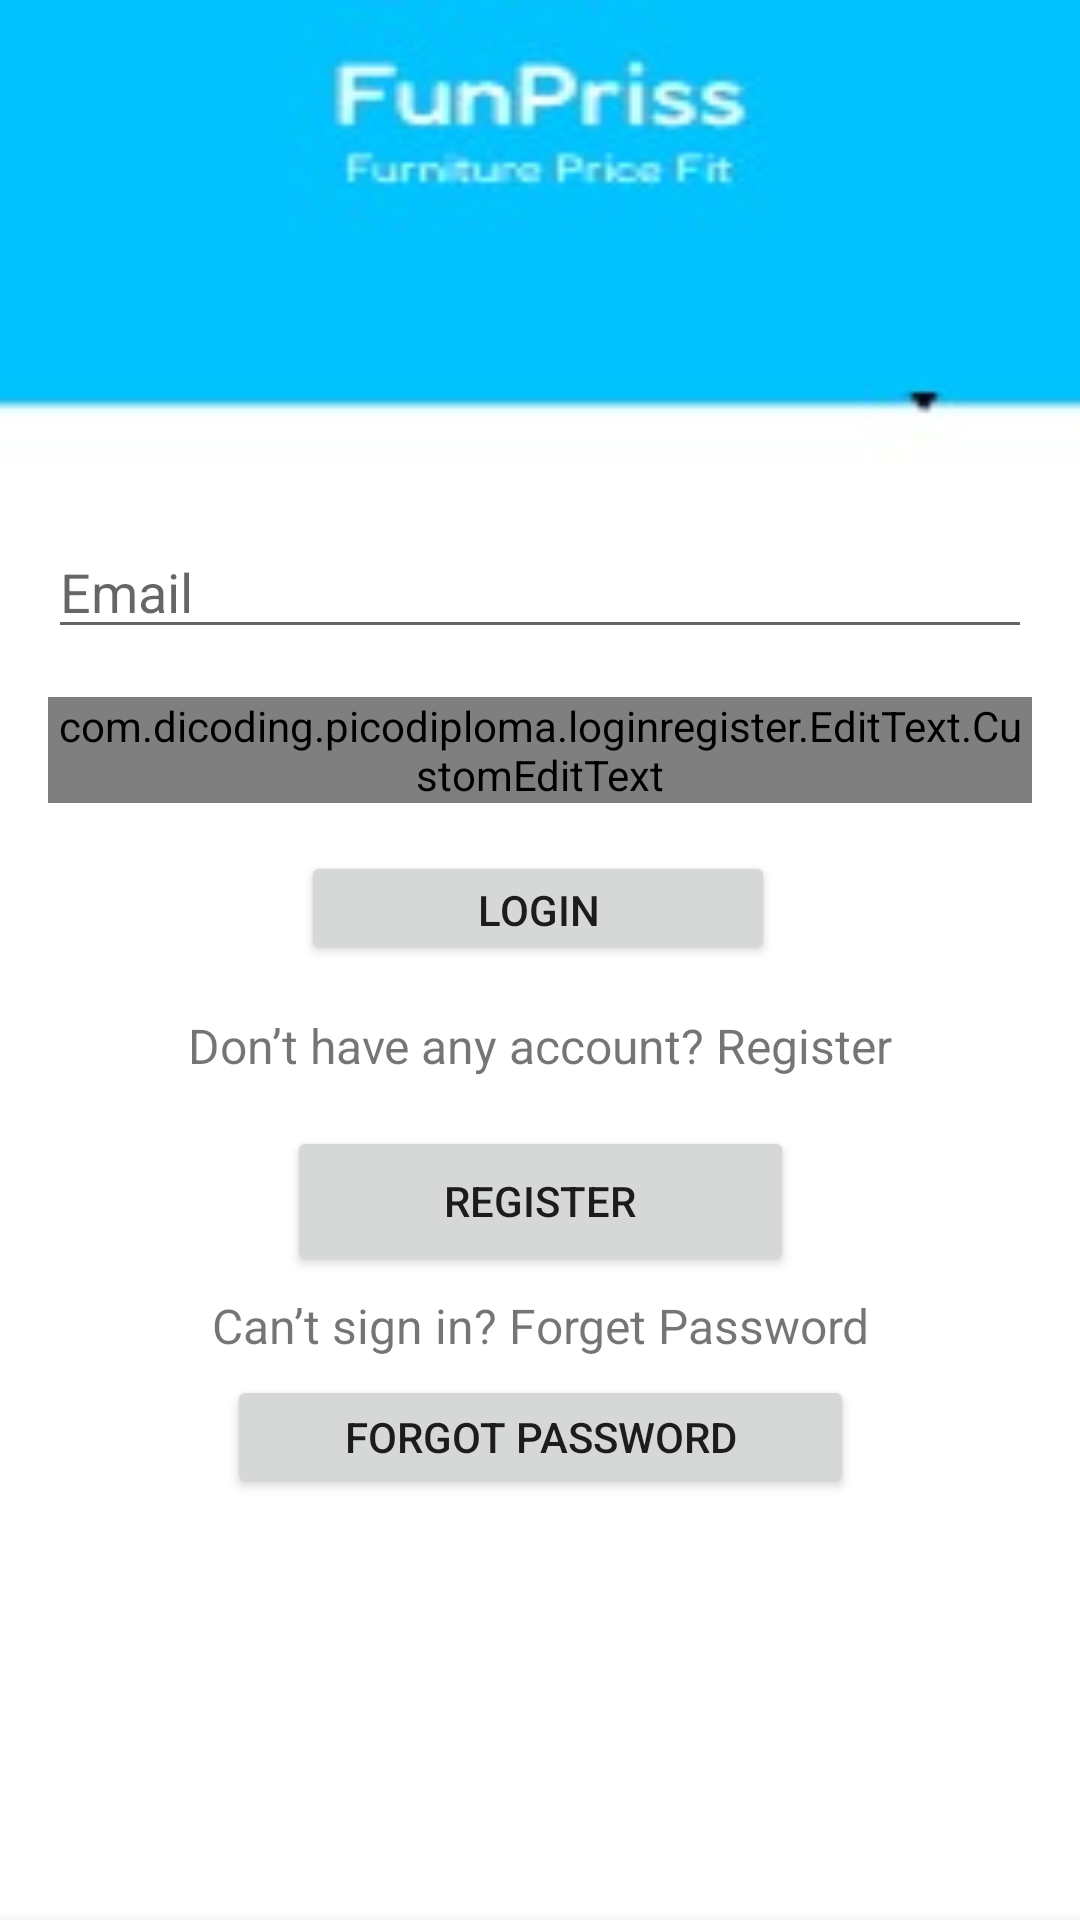

The Android layout XML behind this screen, and the referenced resources:
<!-- AndroidManifest.xml: application theme Theme.LoginRegister -->
<!-- res/layout/activity_main.xml -->
<?xml version="1.0" encoding="utf-8"?>
<androidx.constraintlayout.widget.ConstraintLayout xmlns:android="http://schemas.android.com/apk/res/android"
    xmlns:app="http://schemas.android.com/apk/res-auto"
    xmlns:tools="http://schemas.android.com/tools"
    android:layout_width="match_parent"
    android:layout_height="match_parent"
    tools:context=".MainActivity">

    <androidx.constraintlayout.widget.ConstraintLayout
        android:id="@+id/linearLayout"
        android:layout_width="match_parent"
        android:layout_height="match_parent"
        android:background="@drawable/bg4"
        android:weightSum="14"
        tools:layout_editor_absoluteX="0dp"
        tools:layout_editor_absoluteY="0dp">

        <EditText
            android:id="@+id/login_email"
            android:layout_width="0dp"
            android:layout_height="wrap_content"
            android:layout_marginStart="16dp"
            android:layout_marginTop="175dp"
            android:layout_marginEnd="16dp"
            android:gravity="start"
            android:hint="Email"
            app:layout_constraintBottom_toTopOf="@id/login_password"
            app:layout_constraintEnd_toEndOf="parent"
            app:layout_constraintStart_toStartOf="parent"
            app:layout_constraintTop_toTopOf="parent" />

        <com.dicoding.picodiploma.loginregister.EditText.CustomEditText
            android:id="@+id/login_password"
            android:layout_width="0dp"
            android:layout_height="wrap_content"
            android:layout_marginStart="16dp"
            android:layout_marginTop="16dp"
            android:layout_marginEnd="16dp"
            android:gravity="start"
            android:hint="Password"
            android:inputType="textPassword"
            app:layout_constraintBottom_toTopOf="@id/login_btn"
            app:layout_constraintEnd_toEndOf="parent"
            app:layout_constraintStart_toStartOf="parent"
            app:layout_constraintTop_toBottomOf="@+id/login_email" />

        <Button
            android:id="@+id/login_btn"
            android:layout_width="158dp"
            android:layout_height="38dp"
            android:layout_marginStart="16dp"
            android:layout_marginTop="16dp"
            android:layout_marginEnd="16dp"
            android:text="Login"
            app:layout_constraintBottom_toTopOf="@id/reg_desc"
            app:layout_constraintEnd_toEndOf="parent"
            app:layout_constraintHorizontal_bias="0.497"
            app:layout_constraintStart_toStartOf="parent"
            app:layout_constraintTop_toBottomOf="@id/login_password" />

        <TextView
            android:id="@+id/reg_desc"
            android:layout_width="match_parent"
            android:layout_height="wrap_content"
            android:layout_marginTop="16dp"
            android:layout_marginBottom="16dp"
            android:text="Don’t have any account? Register"
            android:textAlignment="center"
            android:textSize="16dp"
            app:layout_constraintBottom_toTopOf="@id/go_to_register_btn"
            app:layout_constraintEnd_toEndOf="parent"
            app:layout_constraintHorizontal_bias="0.0"
            app:layout_constraintStart_toStartOf="parent"
            app:layout_constraintTop_toBottomOf="@id/login_btn" />

        <Button
            android:id="@+id/go_to_register_btn"
            android:layout_width="169dp"
            android:layout_height="50dp"
            android:layout_marginStart="16dp"
            android:layout_marginEnd="16dp"
            android:layout_marginBottom="175dp"
            android:text="Register"
            app:layout_constraintBottom_toBottomOf="parent"
            app:layout_constraintEnd_toEndOf="parent"
            app:layout_constraintStart_toStartOf="parent"
            app:layout_constraintTop_toBottomOf="@id/login_btn"
            app:layout_constraintVertical_bias="0.37" />

        <Button
            android:id="@+id/go_to_forgot_btn"
            android:layout_width="209dp"
            android:layout_height="41dp"
            android:text="Forgot Password"
            app:layout_constraintBottom_toBottomOf="parent"
            app:layout_constraintEnd_toEndOf="parent"
            app:layout_constraintStart_toStartOf="parent"
            app:layout_constraintTop_toBottomOf="@+id/go_to_register_btn"
            app:layout_constraintVertical_bias="0.19" />

        <TextView
            android:id="@+id/forgot_desc"
            android:layout_width="match_parent"
            android:layout_height="wrap_content"
            android:text="Can’t sign in? Forget Password"
            android:textAlignment="center"
            android:textSize="16dp"
            app:layout_constraintBottom_toTopOf="@+id/go_to_forgot_btn"
            app:layout_constraintEnd_toEndOf="parent"
            app:layout_constraintStart_toStartOf="parent"
            app:layout_constraintTop_toBottomOf="@+id/go_to_register_btn" />
    </androidx.constraintlayout.widget.ConstraintLayout>
</androidx.constraintlayout.widget.ConstraintLayout>
<!-- resources referenced by this layout -->
<resources>
  <!-- drawable bg4: jpeg bitmap (drawable, 3228 bytes) -->
  <style name="Theme.LoginRegister" parent="Theme.MaterialComponents.DayNight.DarkActionBar">
          
          <item name="colorPrimary">@color/blue</item>
          <item name="colorPrimaryVariant">@color/purple_700</item>
          <item name="colorOnPrimary">@color/white</item>
          
          <item name="colorSecondary">@color/teal_200</item>
          <item name="colorSecondaryVariant">@color/teal_700</item>
          <item name="colorOnSecondary">@color/black</item>
          
          <item name="android:statusBarColor" tools:targetApi="l">?attr/colorPrimaryVariant</item>
          
      </style>
  <color name="blue">#00C2FF</color>
  <color name="purple_700">#FF3700B3</color>
  <color name="white">#FFFFFFFF</color>
  <color name="teal_200">#FF03DAC5</color>
  <color name="teal_700">#FF018786</color>
  <color name="black">#FF000000</color>
</resources>
